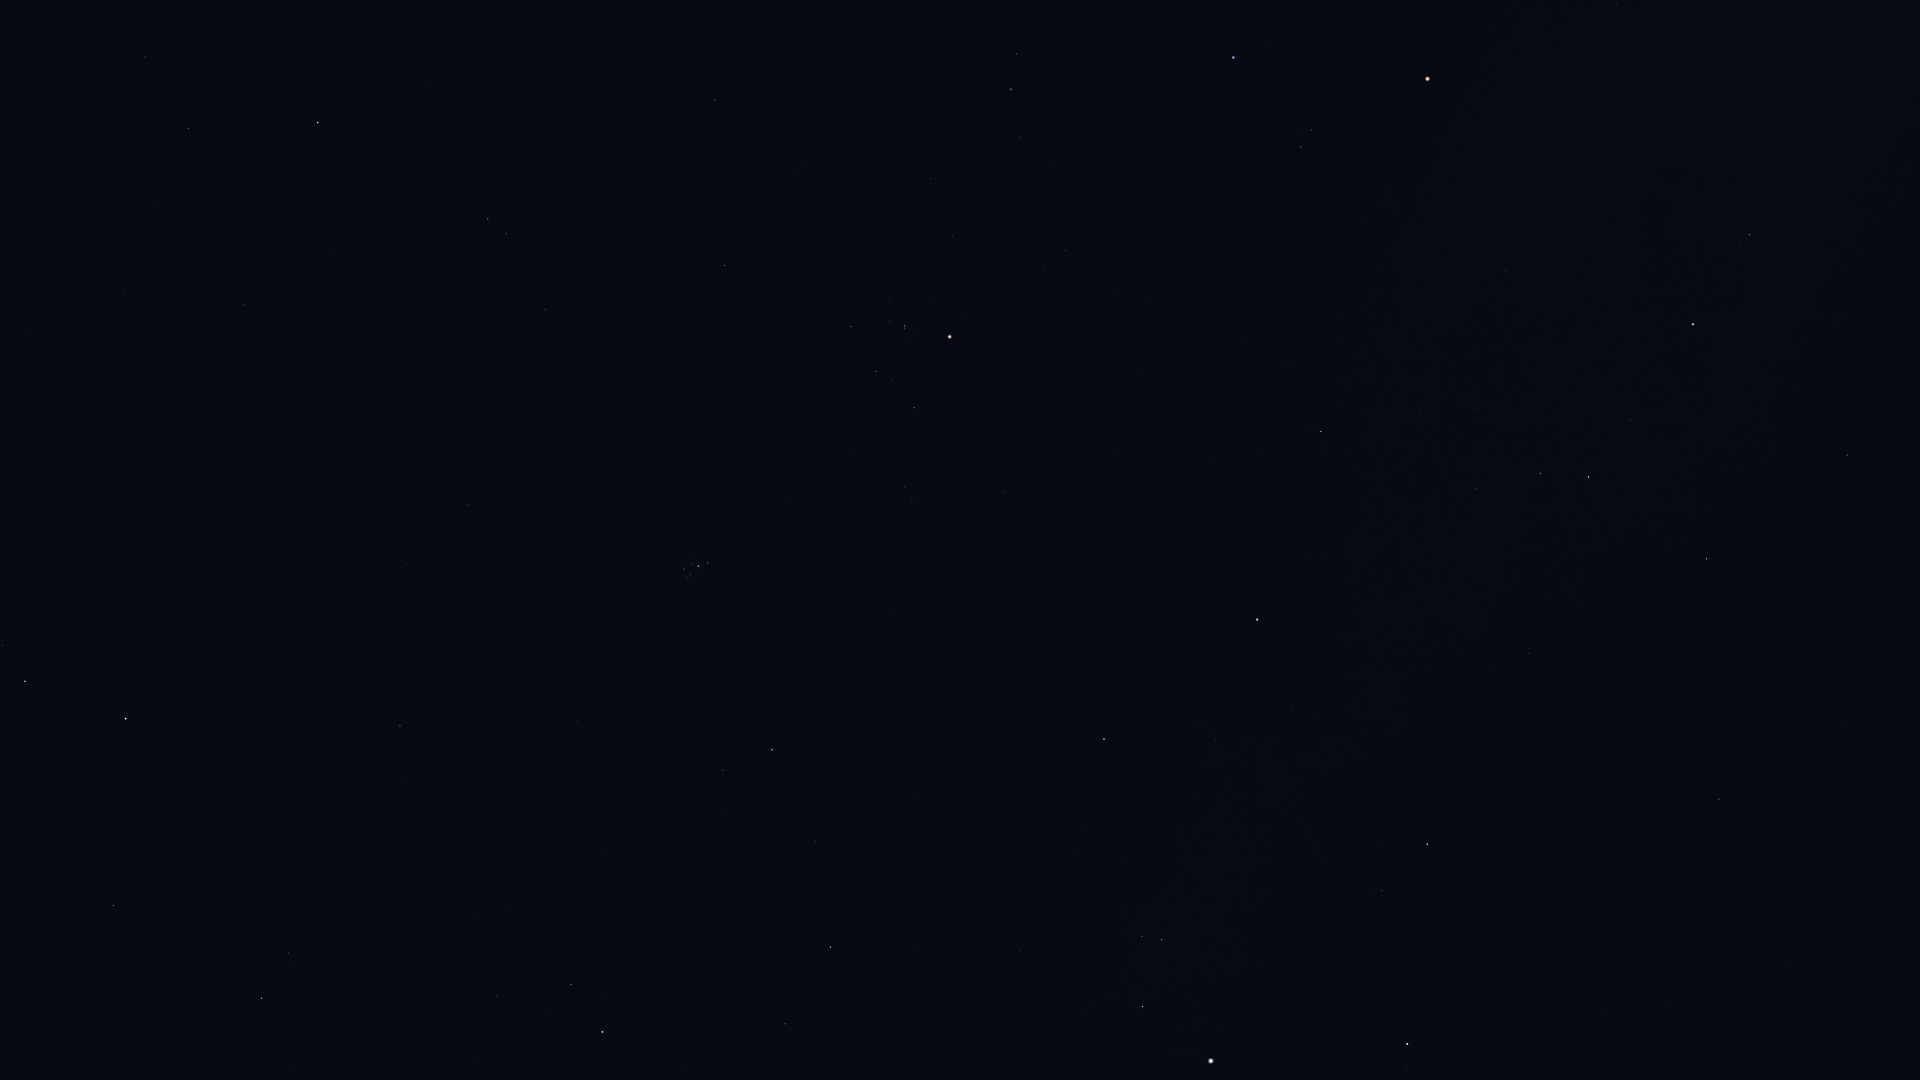

The table this chart was drawn from, first rows:
Star_ID, Name, X, Y
8796, Mothallah, 113, 905
8832, Mesarthim, 2, 645
8903, Sheratan, 25, 681
9884, Hamal, 126, 719
10670, HIP 10670, 288, 953
12093, HIP 12093, 155, 203
12706, Kaffaljidhma, 188, 128
13061, Lilii Borea, 405, 778
13209, Bharani, 400, 726
13254, HIP 13254, 497, 996
14135, Menkar, 318, 123
14576, Algol, 602, 1032
14838, Botein, 469, 505
15900, HIP 15900, 488, 219
18246, Atik, 723, 770
17489, Celaeno, 684, 574
17499, Electra, 684, 569
17531, Taygeta, 687, 577
17573, Maia, 690, 574
17579, Asterope, 692, 579
17608, Merope, 691, 563
17702, Alcyone, 698, 566
17851, Pleione, 708, 565
18532, HIP 18532, 830, 947
18614, Menkib, 815, 841
18724, HIP 18724, 724, 266
20205, Prima Hyadum, 851, 327
20455, Secunda Hyadum, 876, 371
20648, HIP 20648, 892, 379
20889, Ain, 914, 408
20894, Chamukuy, 904, 326
21109, Hoggar, 888, 41
21421, Aldebaran, 949, 337
21881, HIP 21881, 1003, 492
22449, Tabit, 1011, 89
23015, Hassaleh, 1104, 739
23416, Almaaz, 1142, 1007
23453, Saclateni, 1142, 936
23767, Haedus, 1161, 940
24608, Capella, 1211, 1061
25336, Bellatrix, 1233, 58
25428, Elnath, 1257, 620
26207, Meissa, 1301, 147
26451, Tianguan, 1321, 431
27913, HIP 27913, 1420, 410
27989, Betelgeuse, 1427, 79
28360, Menkalinan, 1407, 1044
28380, Mahasim, 1427, 844
28614, HIP 28614, 1474, 137
28716, HIP 28716, 1478, 409
28734, HIP 28734, 1475, 489
29038, HIP 29038, 1505, 271
29426, HIP 29426, 1533, 257
29434, HIP 29434, 1532, 307
29655, HIP 29655, 1540, 473
30343, HIP 30343, 1588, 477
30419, HIP 30419, 1616, 4
30665, HIP 30665, 1628, 232
30860, Lucilinburhuc, 1569, 907
30883, HIP 30883, 1630, 420
... 11 more rows
